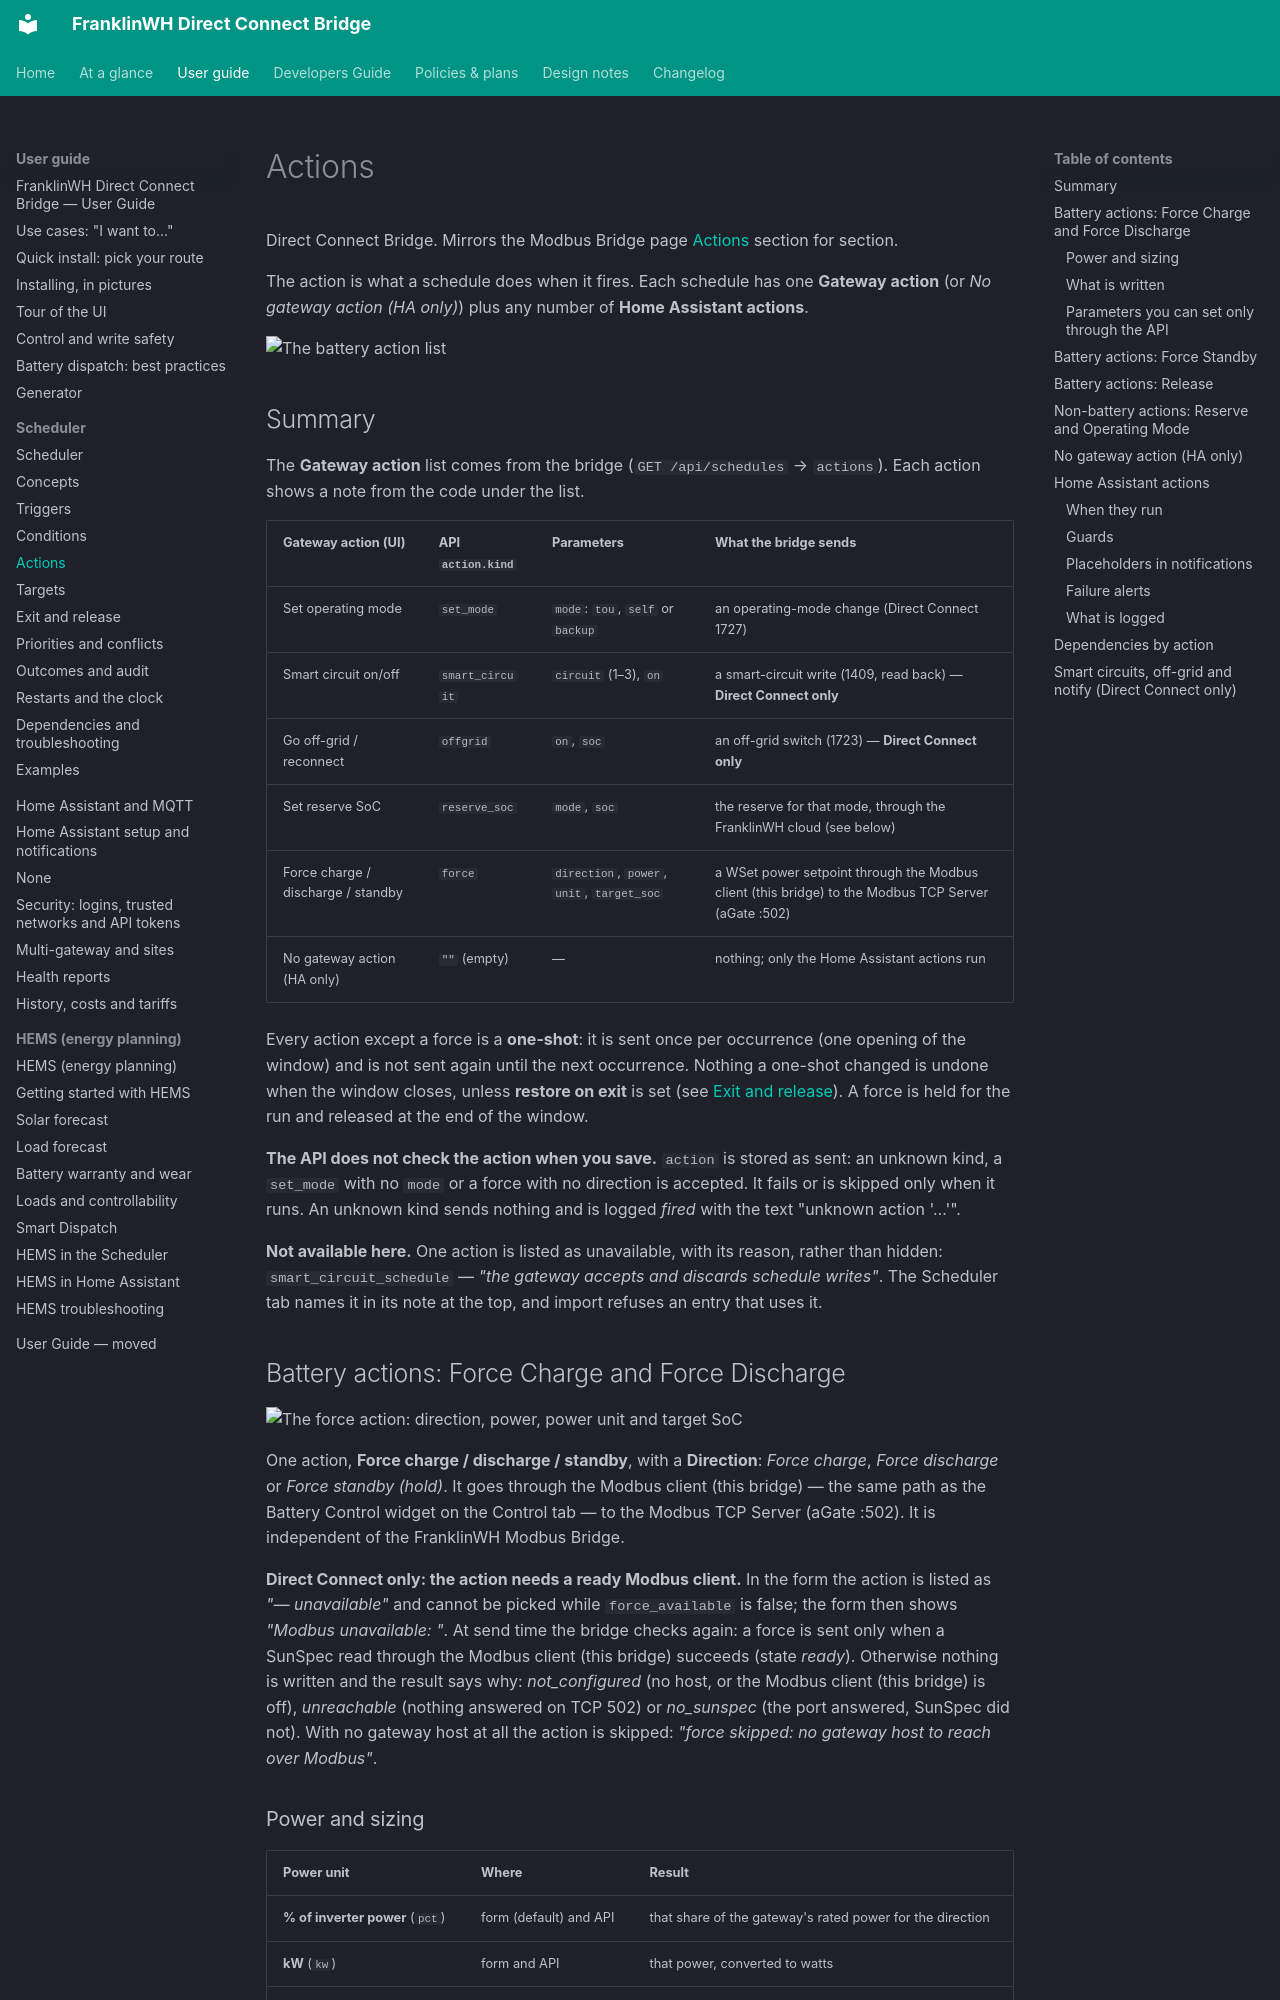

repository: david2069/franklinwh-direct-connect-bridge · page: guide/scheduler/actions/index.html · generator: mkdocs

# Actions

Direct Connect Bridge. Mirrors the Modbus Bridge page
[Actions](https://david2069.github.io/franklinwh-modbus-bridge/user/scheduler/actions/)
section for section.

The action is what a schedule does when it fires. Each schedule has one **Gateway action**
(or *No gateway action (HA only)*) plus any number of **Home Assistant actions**.

![The battery action list](../../images/scheduler/13-actions.png)

## Summary

The **Gateway action** list comes from the bridge (`GET /api/schedules` → `actions`). Each
action shows a note from the code under the list.

| Gateway action (UI) | API `action.kind` | Parameters | What the bridge sends |
|---|---|---|---|
| Set operating mode | `set_mode` | `mode`: `tou`, `self` or `backup` | an operating-mode change (Direct Connect 1727) |
| Smart circuit on/off | `smart_circuit` | `circuit` (1–3), `on` | a smart-circuit write (1409, read back) — **Direct Connect only** |
| Go off-grid / reconnect | `offgrid` | `on`, `soc` | an off-grid switch (1723) — **Direct Connect only** |
| Set reserve SoC | `reserve_soc` | `mode`, `soc` | the reserve for that mode, through the FranklinWH cloud (see below) |
| Force charge / discharge / standby | `force` | `direction`, `power`, `unit`, `target_soc` | a WSet power setpoint through the Modbus client (this bridge) to the Modbus TCP Server (aGate :502) |
| No gateway action (HA only) | `""` (empty) | — | nothing; only the Home Assistant actions run |

Every action except a force is a **one-shot**: it is sent once per occurrence (one opening of
the window) and is not sent again until the next occurrence. Nothing a one-shot changed is
undone when the window closes, unless **restore on exit** is set (see
[Exit and release](exit-and-conflicts.md#release-policy)). A force is held for the run and
released at the end of the window. <!-- @b ACT-01 ;; src: scheduler.py:538-541, scheduler.py:2453-2458 ;; tested: tests/test_scheduler.py::test_fires_once_per_day ;; write: yes ;; b: An action is sent once per occurrence; due() refuses the same occurrence key once it is marked fired -->

**The API does not check the action when you save.** `action` is stored as sent: an unknown
kind, a `set_mode` with no `mode` or a force with no direction is accepted. It fails or is
skipped only when it runs. <!-- @b ACT-02 ;; src: app.py:629-688, app.py:3088-3103 ;; untested ;; write: yes ;; b: POST and PUT /api/schedules accept any action dict with no validation ;; test: unit (API): POST an unknown action kind and a set_mode without mode; assert 201 today, decide whether to refuse -->
An unknown kind sends nothing and is logged *fired* with the text "unknown action '…'".
<!-- @b ACT-29 ;; src: scheduler.py:1853, scheduler.py:1642-1643 ;; tested: tests/test_scheduler.py::test_unavailable_action_reports_the_reason_when_run ;; write: no ;; b: An unknown action kind returns "unknown action '<kind>'", which the classifier reads as skipped -->

**Not available here.** One action is listed as unavailable, with its reason, rather than
hidden: `smart_circuit_schedule` — *"the gateway accepts and discards schedule writes"*. The
Scheduler tab names it in its note at the top, and import refuses an entry that uses it.
<!-- @b ACT-37 ;; src: scheduler.py:73-77, scheduler.py:1851-1852, scheduler.py:846-850, templates/tabs/scheduler.html:64-71 ;; tested: tests/test_scheduler.py::test_unavailable_action_reports_the_reason_when_run ;; write: no ;; b: smart_circuit_schedule is listed as unavailable with its reason, is skipped if run and is an import error -->

## Battery actions: Force Charge and Force Discharge

![The force action: direction, power, power unit and target SoC](../../images/scheduler/14-force-action.png)

One action, **Force charge / discharge / standby**, with a **Direction**: *Force charge*,
*Force discharge* or *Force standby (hold)*. It goes through the Modbus client (this
bridge) — the same path as the Battery Control widget on the Control tab — to the Modbus
TCP Server (aGate :502). It is independent of the FranklinWH Modbus Bridge.

**Direct Connect only: the action needs a ready Modbus client.** In the form the action is
listed as *"— unavailable"* and cannot be picked while `force_available` is false; the form
then shows *"Modbus unavailable: <reason>"*. <!-- @b ACT-38 ;; src: app.py:3031-3046, templates/tabs/scheduler.html:552-564 ;; untested ;; write: no ;; b: The force option is disabled in the form with the reason when battery_control.available() is false ;; test: browser: with the Modbus client off, the force option is disabled and the reason shown -->
At send time the bridge checks again: a force is sent only when a SunSpec read through the
Modbus client (this bridge) succeeds (state *ready*). Otherwise nothing is written and the
result says why: *not_configured* (no host, or the Modbus client (this bridge) is off),
*unreachable* (nothing answered on TCP 502) or *no_sunspec* (the port answered, SunSpec did
not). <!-- @b ACT-30 ;; src: battery_control.py:377-402, battery_control.py:492-504 ;; untested ;; write: yes ;; b: execute() refuses every force unless capability() confirms a SunSpec read (state ready) ;; test: unit: capability not ready returns ok False with the state and never calls send_command -->
With no gateway host at all the action is skipped: *"force skipped: no gateway host to
reach over Modbus"*. <!-- @b ACT-31 ;; src: scheduler.py:1542-1543 ;; tested: tests/test_scheduler.py::test_force_without_dispatch_path_skips_safely ;; write: yes ;; b: A force with no host returns "force skipped" and sends nothing -->
